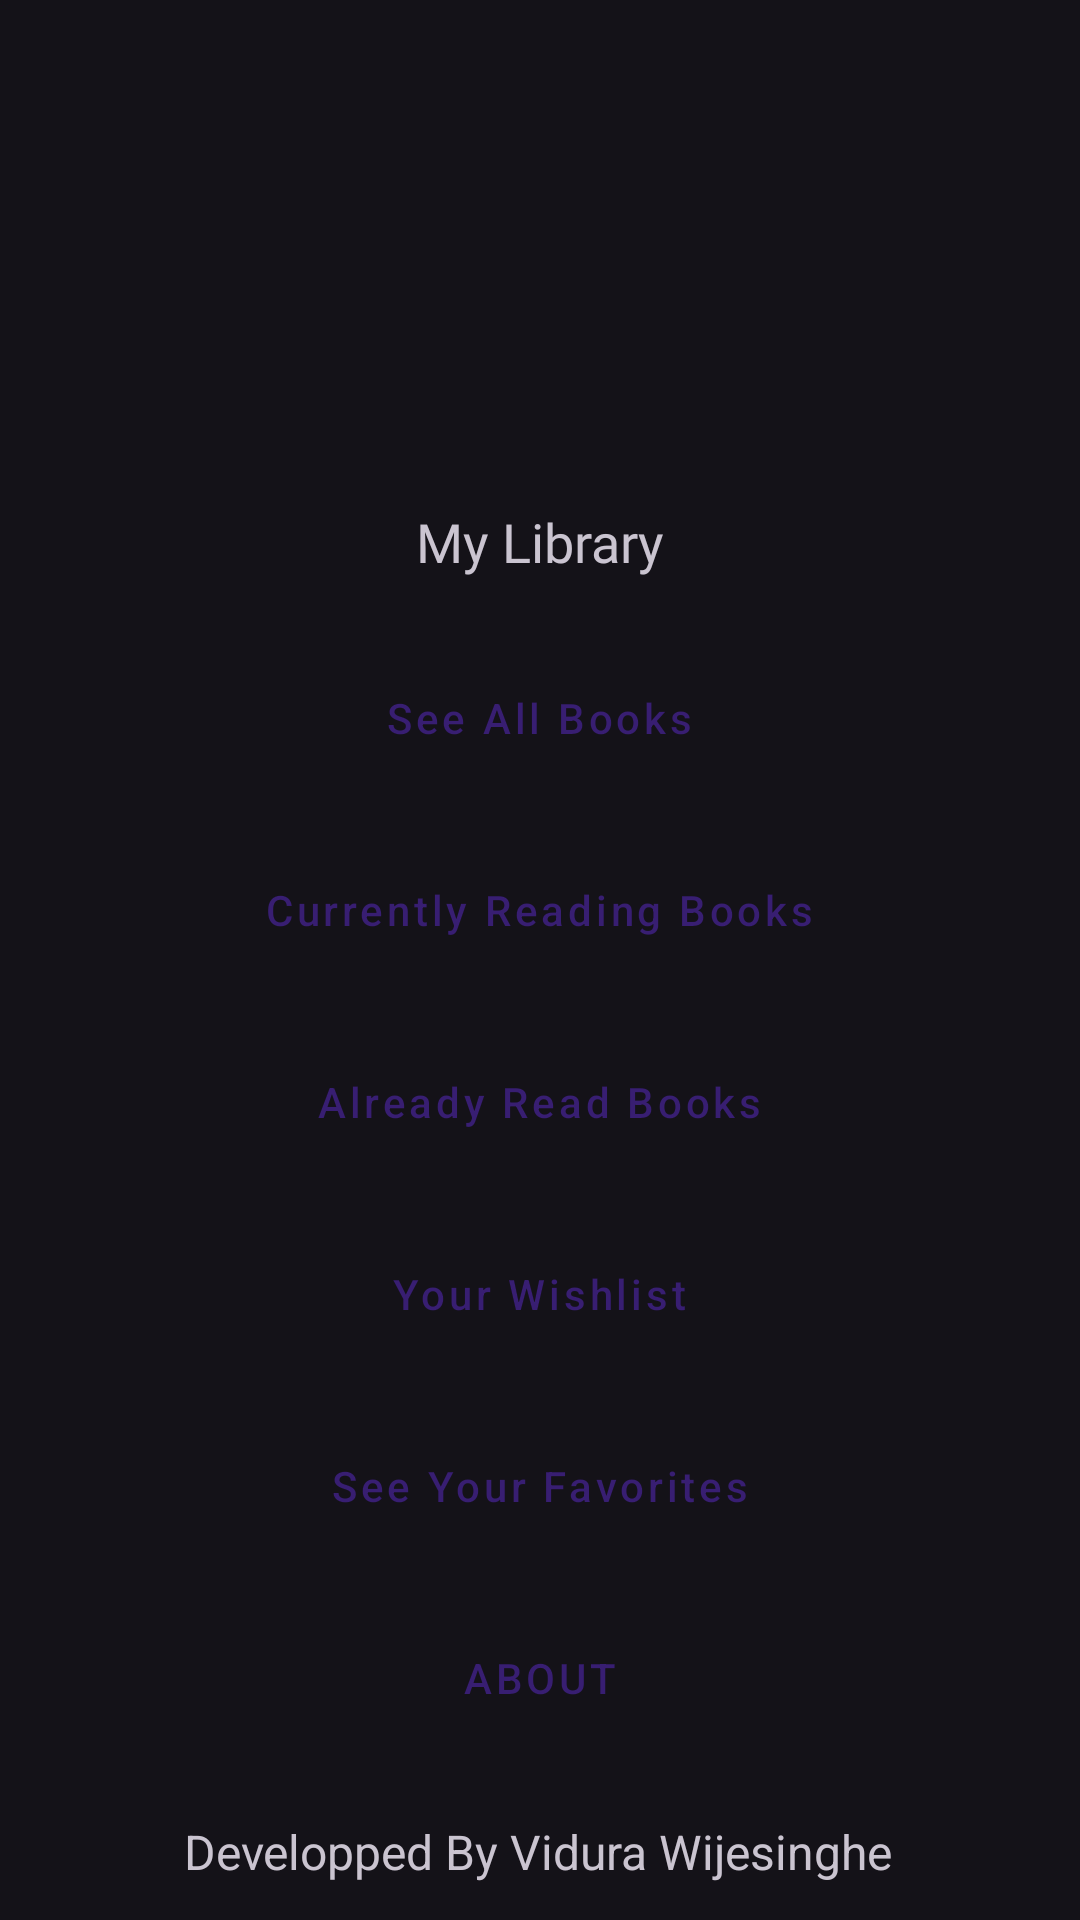

This screen was rendered from an Android layout file. Write that file and the resources it references.
<!-- AndroidManifest.xml: application theme Base.Theme.ReadingManagementSystem -->
<!-- res/layout/activity_main.xml -->
<?xml version="1.0" encoding="utf-8"?>
<androidx.constraintlayout.widget.ConstraintLayout xmlns:android="http://schemas.android.com/apk/res/android"
    xmlns:app="http://schemas.android.com/apk/res-auto"
    xmlns:tools="http://schemas.android.com/tools"
    android:layout_width="match_parent"
    android:layout_height="match_parent"
    tools:context=".activity.MainActivity">


    <Button
        android:id="@+id/btnAllBooks"
        style="@style/Widget.MaterialComponents.Button.UnelevatedButton"
        android:layout_width="wrap_content"
        android:layout_height="wrap_content"
        android:width="230dp"
        android:text="See All Books"
        android:textAllCaps="false"
        android:textIsSelectable="true"
        app:layout_constraintBottom_toBottomOf="parent"
        app:layout_constraintEnd_toEndOf="parent"
        app:layout_constraintHorizontal_bias="0.497"
        app:layout_constraintStart_toStartOf="parent"
        app:layout_constraintTop_toTopOf="parent"
        app:layout_constraintVertical_bias="0.364" />

    <Button
        android:id="@+id/btnAbout"
        style="@style/Widget.MaterialComponents.Button.UnelevatedButton"
        android:layout_width="wrap_content"
        android:layout_height="wrap_content"
        android:layout_marginTop="16dp"
        android:width="230dp"
        android:text="About"
        android:textAllCaps="true"
        app:layout_constraintBottom_toBottomOf="parent"
        app:layout_constraintEnd_toEndOf="@+id/btnFavorite"
        app:layout_constraintHorizontal_bias="0.0"
        app:layout_constraintStart_toStartOf="@+id/btnFavorite"
        app:layout_constraintTop_toBottomOf="@+id/btnFavorite"
        app:layout_constraintVertical_bias="0.0" />

    <Button
        android:id="@+id/btnFavorite"
        style="@style/Widget.MaterialComponents.Button.UnelevatedButton"
        android:layout_width="wrap_content"
        android:layout_height="wrap_content"
        android:layout_marginTop="16dp"
        android:width="230dp"
        android:text="See Your Favorites"
        android:textAllCaps="false"
        app:layout_constraintBottom_toBottomOf="parent"
        app:layout_constraintEnd_toEndOf="@+id/btnWantToRead"
        app:layout_constraintHorizontal_bias="0.0"
        app:layout_constraintStart_toStartOf="@+id/btnWantToRead"
        app:layout_constraintTop_toBottomOf="@+id/btnWantToRead"
        app:layout_constraintVertical_bias="0.0" />

    <Button
        android:id="@+id/btnWantToRead"
        style="@style/Widget.MaterialComponents.Button.UnelevatedButton"
        android:layout_width="wrap_content"
        android:layout_height="wrap_content"
        android:layout_marginTop="16dp"
        android:width="230dp"
        android:text="Your Wishlist"
        android:textAllCaps="false"
        app:layout_constraintBottom_toBottomOf="parent"
        app:layout_constraintEnd_toEndOf="@+id/btnAlreadyRead"
        app:layout_constraintHorizontal_bias="0.0"
        app:layout_constraintStart_toStartOf="@+id/btnAlreadyRead"
        app:layout_constraintTop_toBottomOf="@+id/btnAlreadyRead"
        app:layout_constraintVertical_bias="0.0" />

    <Button
        android:id="@+id/btnAlreadyRead"
        style="@style/Widget.MaterialComponents.Button.UnelevatedButton"
        android:layout_width="wrap_content"
        android:layout_height="wrap_content"
        android:layout_marginTop="16dp"
        android:width="230dp"
        android:text="Already Read Books"
        android:textAllCaps="false"
        app:layout_constraintBottom_toBottomOf="parent"
        app:layout_constraintEnd_toEndOf="@+id/btnCurrentlyReadeing"
        app:layout_constraintHorizontal_bias="0.0"
        app:layout_constraintStart_toStartOf="@+id/btnCurrentlyReadeing"
        app:layout_constraintTop_toBottomOf="@+id/btnCurrentlyReadeing"
        app:layout_constraintVertical_bias="0.0" />

    <Button
        android:id="@+id/btnCurrentlyReadeing"
        style="@style/Widget.MaterialComponents.Button.UnelevatedButton"
        android:layout_width="wrap_content"
        android:layout_height="wrap_content"
        android:layout_marginTop="16dp"
        android:width="230dp"
        android:text="Currently Reading Books"
        android:textAllCaps="false"
        app:layout_constraintBottom_toBottomOf="parent"
        app:layout_constraintEnd_toEndOf="@+id/btnAllBooks"
        app:layout_constraintHorizontal_bias="0.0"
        app:layout_constraintStart_toStartOf="@+id/btnAllBooks"
        app:layout_constraintTop_toBottomOf="@+id/btnAllBooks"
        app:layout_constraintVertical_bias="0.0" />

    <TextView
        android:id="@+id/textView"
        android:layout_width="wrap_content"
        android:layout_height="wrap_content"
        android:fontFamily="@font/lemon"
        android:text="My Library"
        android:textSize="18sp"
        app:layout_constraintBottom_toTopOf="@+id/btnAllBooks"
        app:layout_constraintEnd_toEndOf="parent"
        app:layout_constraintStart_toStartOf="parent"
        app:layout_constraintTop_toTopOf="parent"
        app:layout_constraintVertical_bias="0.881" />

    <ImageView
        android:id="@+id/imageView"
        android:layout_width="150dp"
        android:layout_height="150dp"
        android:layout_marginTop="8dp"
        android:src="@mipmap/reading"
        app:layout_constraintBottom_toTopOf="@+id/textView"
        app:layout_constraintEnd_toEndOf="parent"
        app:layout_constraintHorizontal_bias="0.498"
        app:layout_constraintStart_toStartOf="parent"
        app:layout_constraintTop_toTopOf="parent"
        app:layout_constraintVertical_bias="0.6" />

    <TextView
        android:id="@+id/textView2"
        android:layout_width="wrap_content"
        android:layout_height="wrap_content"
        android:text="Developped By Vidura Wijesinghe"
        android:textSize="16dp"
        app:layout_constraintBottom_toBottomOf="parent"
        app:layout_constraintEnd_toEndOf="parent"
        app:layout_constraintHorizontal_bias="0.497"
        app:layout_constraintStart_toStartOf="parent"
        app:layout_constraintTop_toBottomOf="@+id/btnAbout"
        app:layout_constraintVertical_bias="0.658" />

</androidx.constraintlayout.widget.ConstraintLayout>
<!-- resources referenced by this layout -->
<resources>
  <style name="Base.Theme.ReadingManagementSystem" parent="Theme.Material3.Dark">
          
          
          <item name="android:windowAnimationStyle">@style/CustomAnimation</item>
      </style>
  <style name="CustomAnimation" parent="@android:style/Animation.Activity">
          <item name="android:activityOpenEnterAnimation">@anim/slide_in</item>
          <item name="android:activityOpenExitAnimation">@anim/slide_in</item>
          <item name="android:activityCloseEnterAnimation">@anim/slide_out</item>
          <item name="android:activityCloseExitAnimation">@anim/slide_out</item>
      </style>
</resources>
